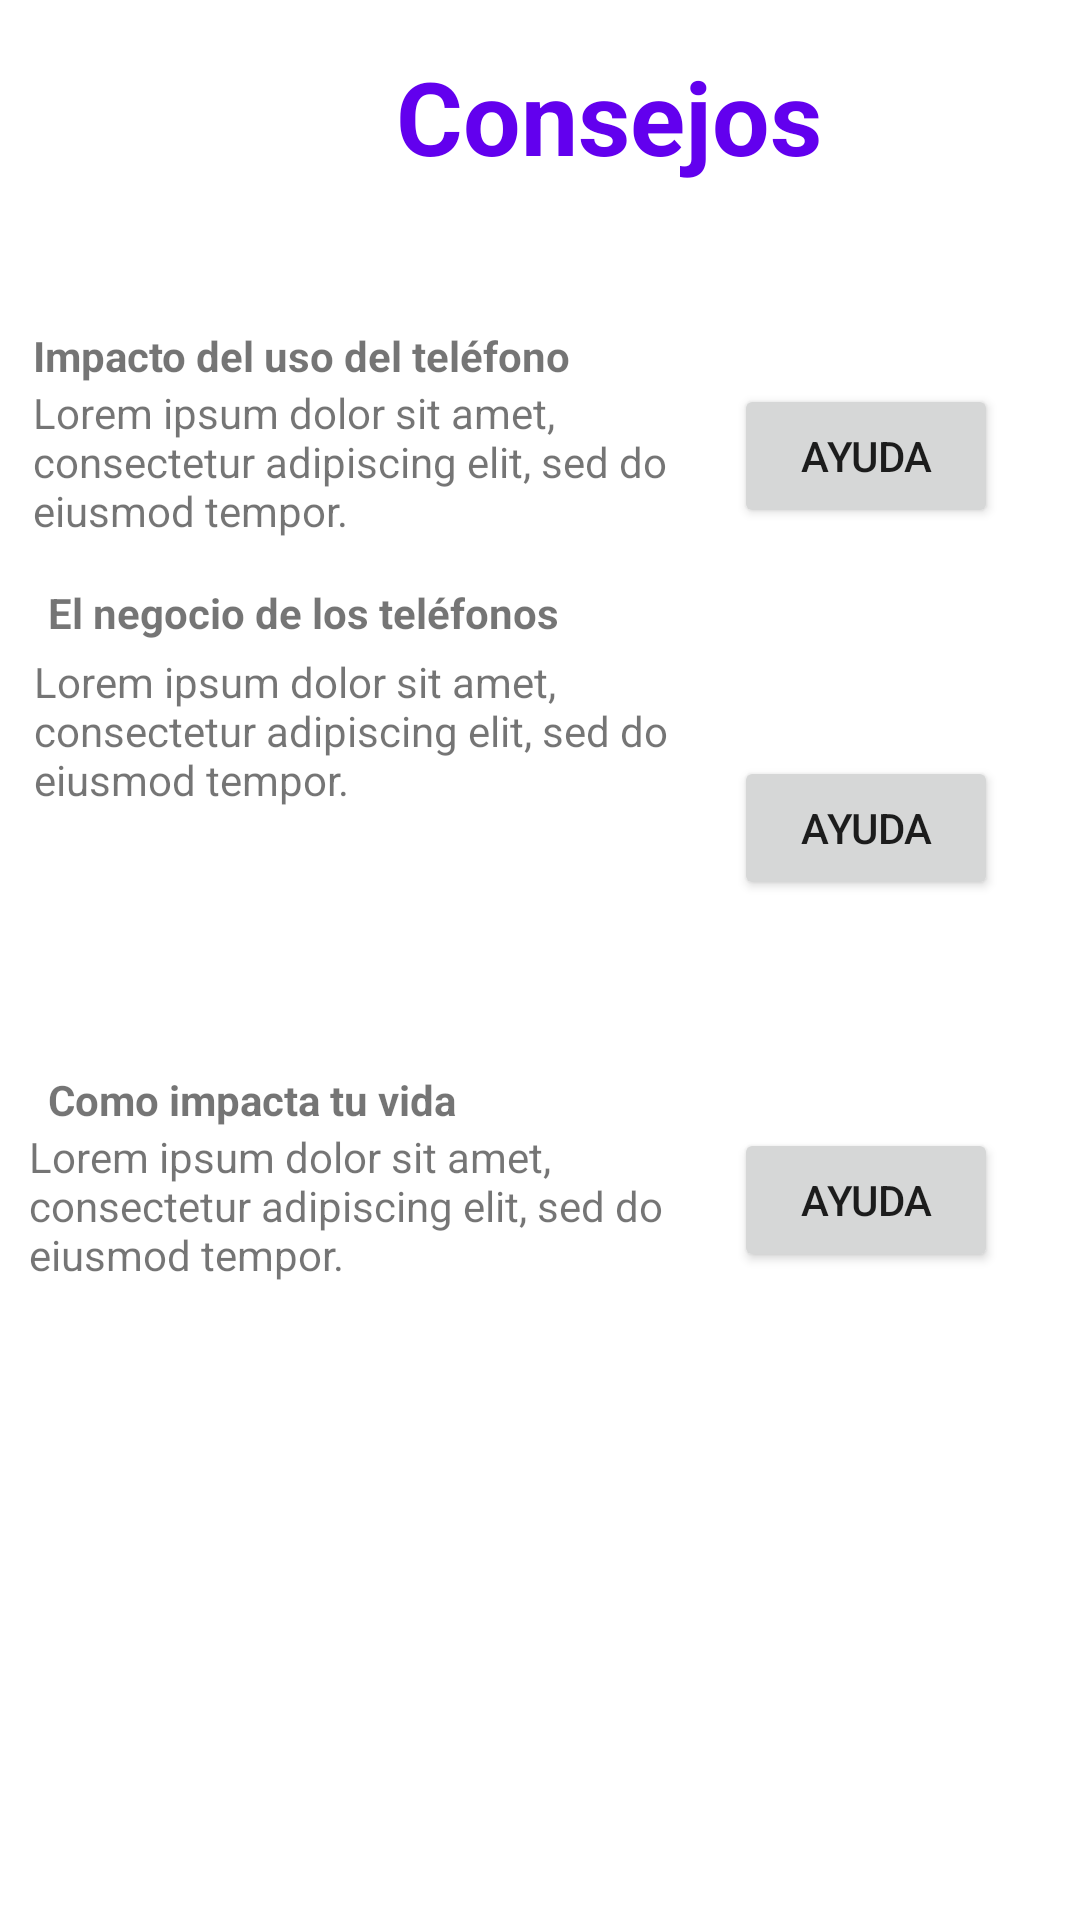

Produce the Android XML layout that renders to this screen, including the resource entries it uses.
<!-- AndroidManifest.xml: application theme Theme.ScreenBreak -->
<!-- res/layout/fragment_gallery.xml -->
<?xml version="1.0" encoding="utf-8"?>
<androidx.constraintlayout.widget.ConstraintLayout xmlns:android="http://schemas.android.com/apk/res/android"
    xmlns:app="http://schemas.android.com/apk/res-auto"
    xmlns:tools="http://schemas.android.com/tools"
    android:layout_width="match_parent"
    android:layout_height="match_parent"
    tools:context=".ui.gallery.GalleryFragment">

    <TextView
        android:id="@+id/textView2"
        android:layout_width="247dp"
        android:layout_height="23dp"
        android:layout_marginStart="16dp"
        android:text="@string/Ayuda_text3"
        android:textStyle="bold"
        app:layout_constraintBottom_toTopOf="@+id/textView14"
        app:layout_constraintStart_toStartOf="parent" />

    <TextView
        android:id="@+id/textView14"
        android:layout_width="238dp"
        android:layout_height="53dp"
        android:text="@string/lorem"
        app:layout_constraintBottom_toBottomOf="parent"
        app:layout_constraintEnd_toEndOf="parent"
        app:layout_constraintHorizontal_bias="0.092"
        app:layout_constraintStart_toStartOf="parent"
        app:layout_constraintTop_toTopOf="parent"
        app:layout_constraintVertical_bias="0.371" />

    <TextView
        android:id="@+id/textView15"
        android:layout_width="wrap_content"
        android:layout_height="wrap_content"
        android:text="@string/Ayuda_text1"
        android:textStyle="bold"
        app:layout_constraintBottom_toTopOf="@+id/textView18"
        app:layout_constraintStart_toStartOf="@+id/textView18" />

    <TextView
        android:id="@+id/textView16"
        android:layout_width="240dp"
        android:layout_height="61dp"
        android:layout_marginTop="376dp"
        android:text="@string/lorem"
        app:layout_constraintEnd_toEndOf="parent"
        app:layout_constraintHorizontal_bias="0.081"
        app:layout_constraintStart_toStartOf="parent"
        app:layout_constraintTop_toTopOf="parent" />

    <TextView
        android:id="@+id/textView18"
        android:layout_width="242dp"
        android:layout_height="58dp"
        android:layout_marginTop="128dp"
        android:text="@string/lorem"
        android:textAlignment="textStart"
        app:layout_constraintEnd_toEndOf="parent"
        app:layout_constraintHorizontal_bias="0.094"
        app:layout_constraintStart_toStartOf="parent"
        app:layout_constraintTop_toTopOf="parent" />

    <TextView
        android:id="@+id/textView20"
        android:layout_width="wrap_content"
        android:layout_height="wrap_content"
        android:layout_marginStart="16dp"
        android:text="@string/Ayuda_text2"
        android:textStyle="bold"
        app:layout_constraintBottom_toTopOf="@+id/textView16"
        app:layout_constraintStart_toStartOf="parent" />

    <Button
        android:id="@+id/button3"
        android:layout_width="wrap_content"
        android:layout_height="wrap_content"
        android:layout_marginTop="376dp"
        android:text="@string/Nav_Ayuda"
        app:layout_constraintEnd_toEndOf="parent"
        app:layout_constraintHorizontal_bias="0.9"
        app:layout_constraintStart_toStartOf="parent"
        app:layout_constraintTop_toTopOf="parent" />

    <Button
        android:id="@+id/button1"
        android:layout_width="wrap_content"
        android:layout_height="wrap_content"
        android:layout_marginTop="128dp"
        android:text="@string/Nav_Ayuda"
        app:layout_constraintEnd_toEndOf="parent"
        app:layout_constraintHorizontal_bias="0.9"
        app:layout_constraintStart_toStartOf="parent"
        app:layout_constraintTop_toTopOf="parent" />

    <Button
        android:id="@+id/button2"
        android:layout_width="wrap_content"
        android:layout_height="wrap_content"
        android:layout_marginTop="252dp"
        android:text="@string/Nav_Ayuda"
        app:layout_constraintEnd_toEndOf="parent"
        app:layout_constraintHorizontal_bias="0.9"
        app:layout_constraintStart_toStartOf="parent"
        app:layout_constraintTop_toTopOf="parent" />

    <TextView
        android:id="@+id/textView12"
        android:layout_width="wrap_content"
        android:layout_height="wrap_content"
        android:layout_marginStart="132dp"
        android:layout_marginTop="16dp"
        android:text="Consejos"
        android:textColor="@color/purple_500"
        android:textSize="34sp"
        android:textStyle="bold"
        app:layout_constraintStart_toStartOf="parent"
        app:layout_constraintTop_toTopOf="parent" />
</androidx.constraintlayout.widget.ConstraintLayout>
<!-- resources referenced by this layout -->
<resources>
  <color name="purple_500">#FF6200EE</color>
  <string name="Ayuda_text1">Impacto del uso del teléfono</string>
  <string name="Ayuda_text2">Como impacta tu vida</string>
  <string name="Ayuda_text3">El negocio de los teléfonos</string>
  <string name="Nav_Ayuda">Ayuda</string>
  <string name="lorem">Lorem ipsum dolor sit amet, consectetur adipiscing elit, sed do eiusmod tempor.</string>
  <style name="Theme.ScreenBreak" parent="Theme.MaterialComponents.DayNight.DarkActionBar">
          
          <item name="colorPrimary">@color/purple_500</item>
          <item name="colorPrimaryVariant">@color/purple_700</item>
          <item name="colorOnPrimary">@color/white</item>
          
          <item name="colorSecondary">@color/teal_200</item>
          <item name="colorSecondaryVariant">@color/teal_700</item>
          <item name="colorOnSecondary">@color/black</item>
          
          <item name="android:statusBarColor">?attr/colorPrimaryVariant</item>
          
      </style>
  <color name="purple_700">#FF3700B3</color>
  <color name="white">#FFFFFFFF</color>
  <color name="teal_200">#FF03DAC5</color>
  <color name="teal_700">#FF018786</color>
  <color name="black">#FF000000</color>
</resources>
